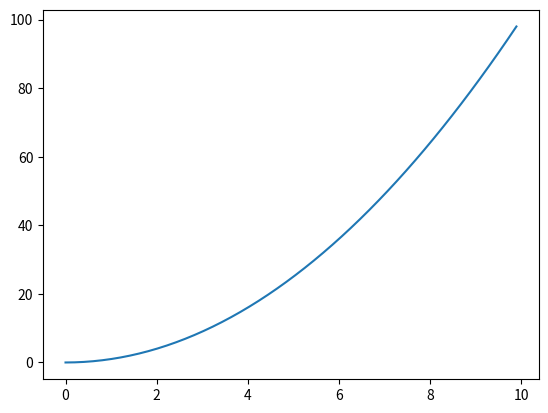

The matplotlib source for this figure:
import numpy as np

import matplotlib.pyplot as plt

x = np.linspace(0, 10, 100)[::2]
y = x ** 2
# z = np.linspace(1.1, 10, 100)
# k = z ** 2
plt.plot(x,y)
# plt.plot(z,k)
plt.show()
